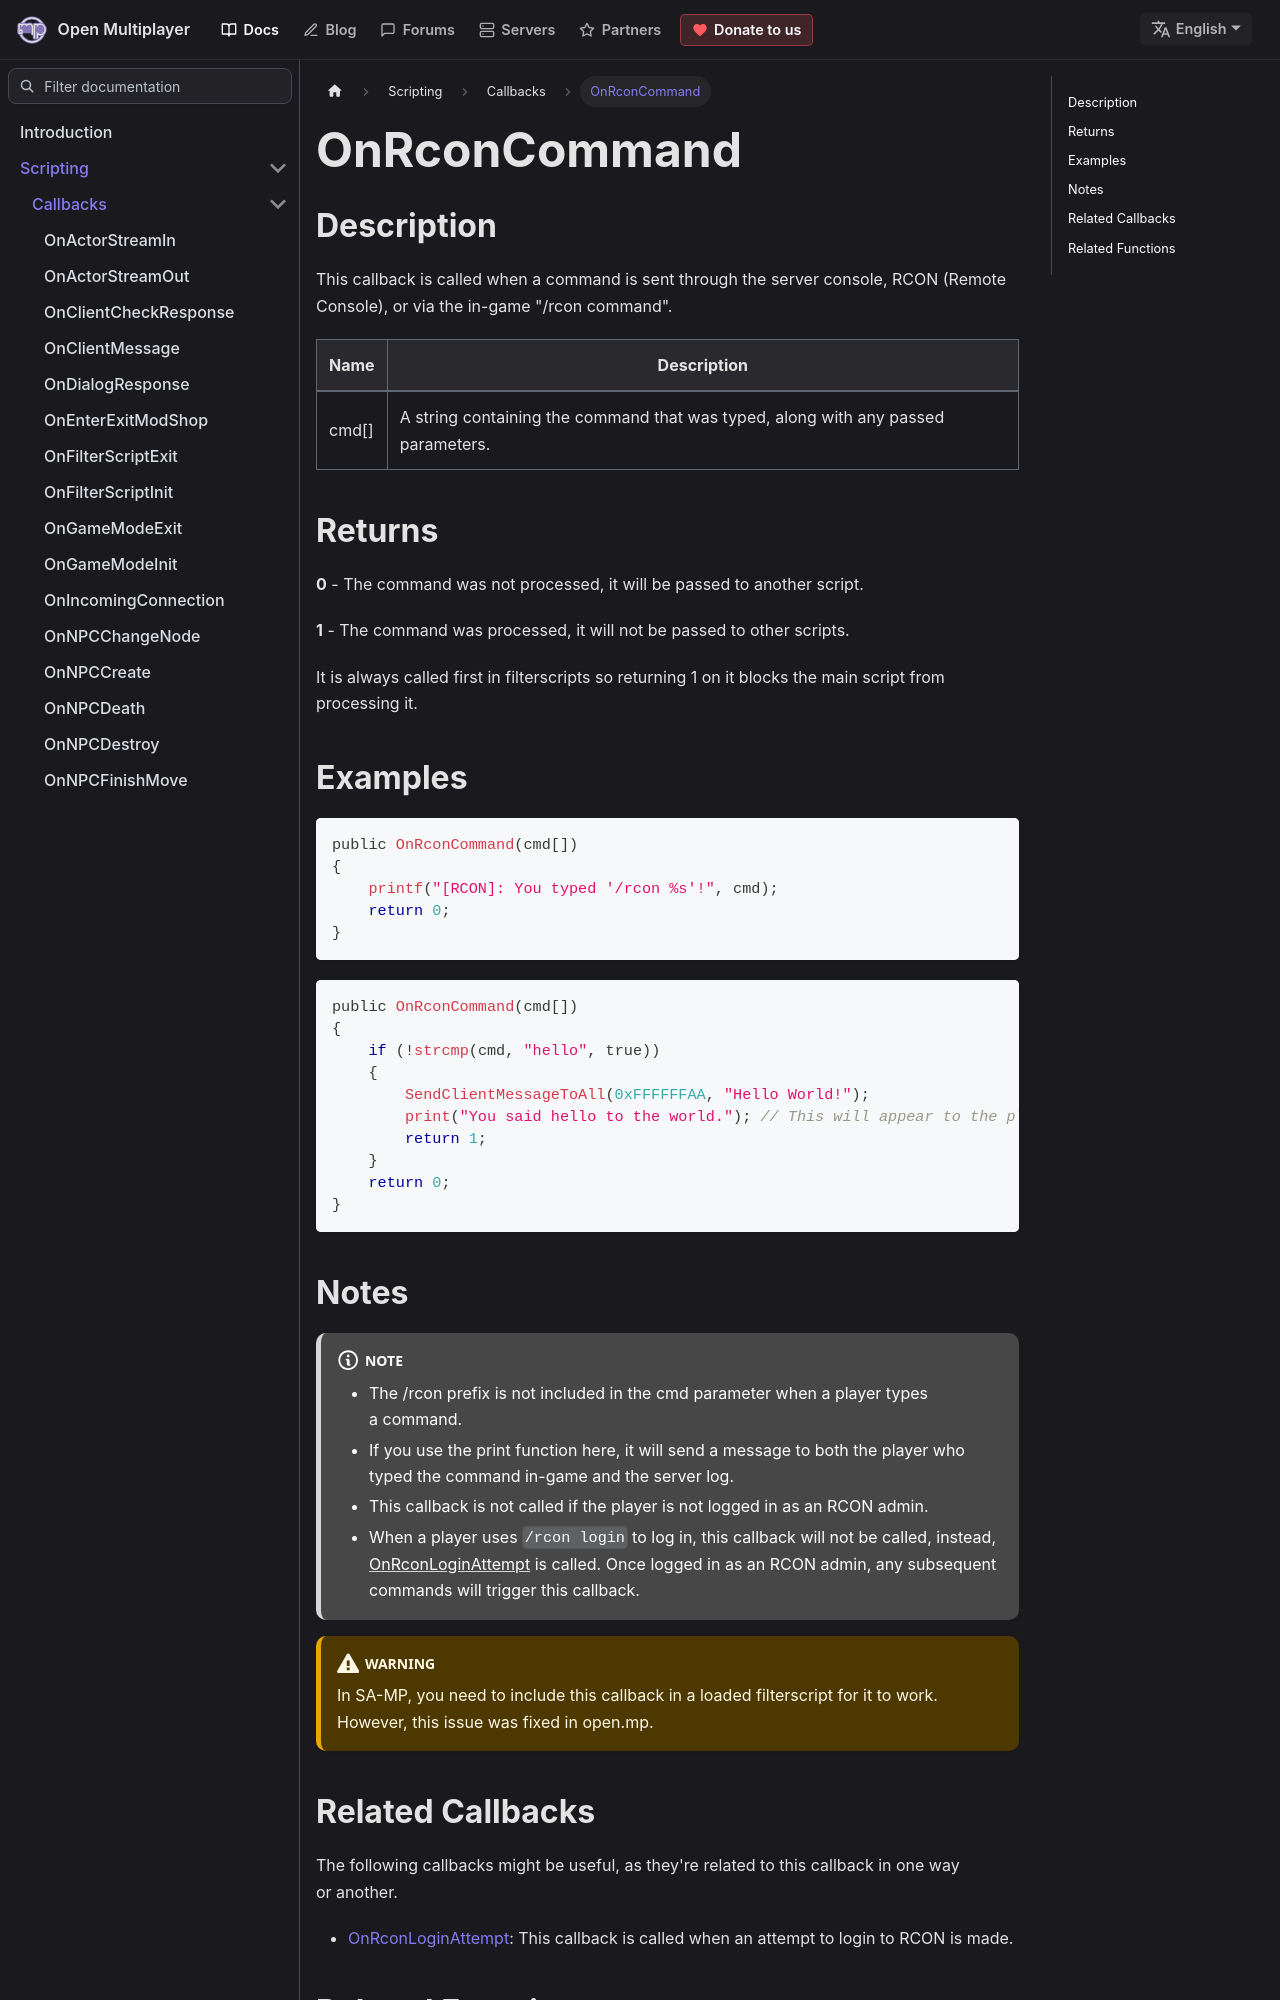

repository: openmultiplayer/web · page: docs/scripting/callbacks/OnRconCommand.html · generator: docusaurus

---
title: OnRconCommand
sidebar_label: OnRconCommand
description: This callback is called when a command is sent through the server console, RCON, or via the in-game "/rcon command".
tags: ["rcon", "administration"]
---

## Description

This callback is called when a command is sent through the server console, RCON (Remote Console), or via the in-game "/rcon command".

| Name  | Description                                                                       |
| ----- | --------------------------------------------------------------------------------- |
| cmd[] | A string containing the command that was typed, along with any passed parameters. |

## Returns

**0** - The command was not processed, it will be passed to another script.

**1** - The command was processed, it will not be passed to other scripts.

It is always called first in filterscripts so returning 1 on it blocks the main script from processing it.

## Examples

```c
public OnRconCommand(cmd[])
{
    printf("[RCON]: You typed '/rcon %s'!", cmd);
    return 0;
}
```

```c
public OnRconCommand(cmd[])
{
    if (!strcmp(cmd, "hello", true))
    {
        SendClientMessageToAll(0xFFFFFFAA, "Hello World!");
        print("You said hello to the world."); // This will appear to the player who typed the rcon command in the chat in white
        return 1;
    }
    return 0;
}
```
